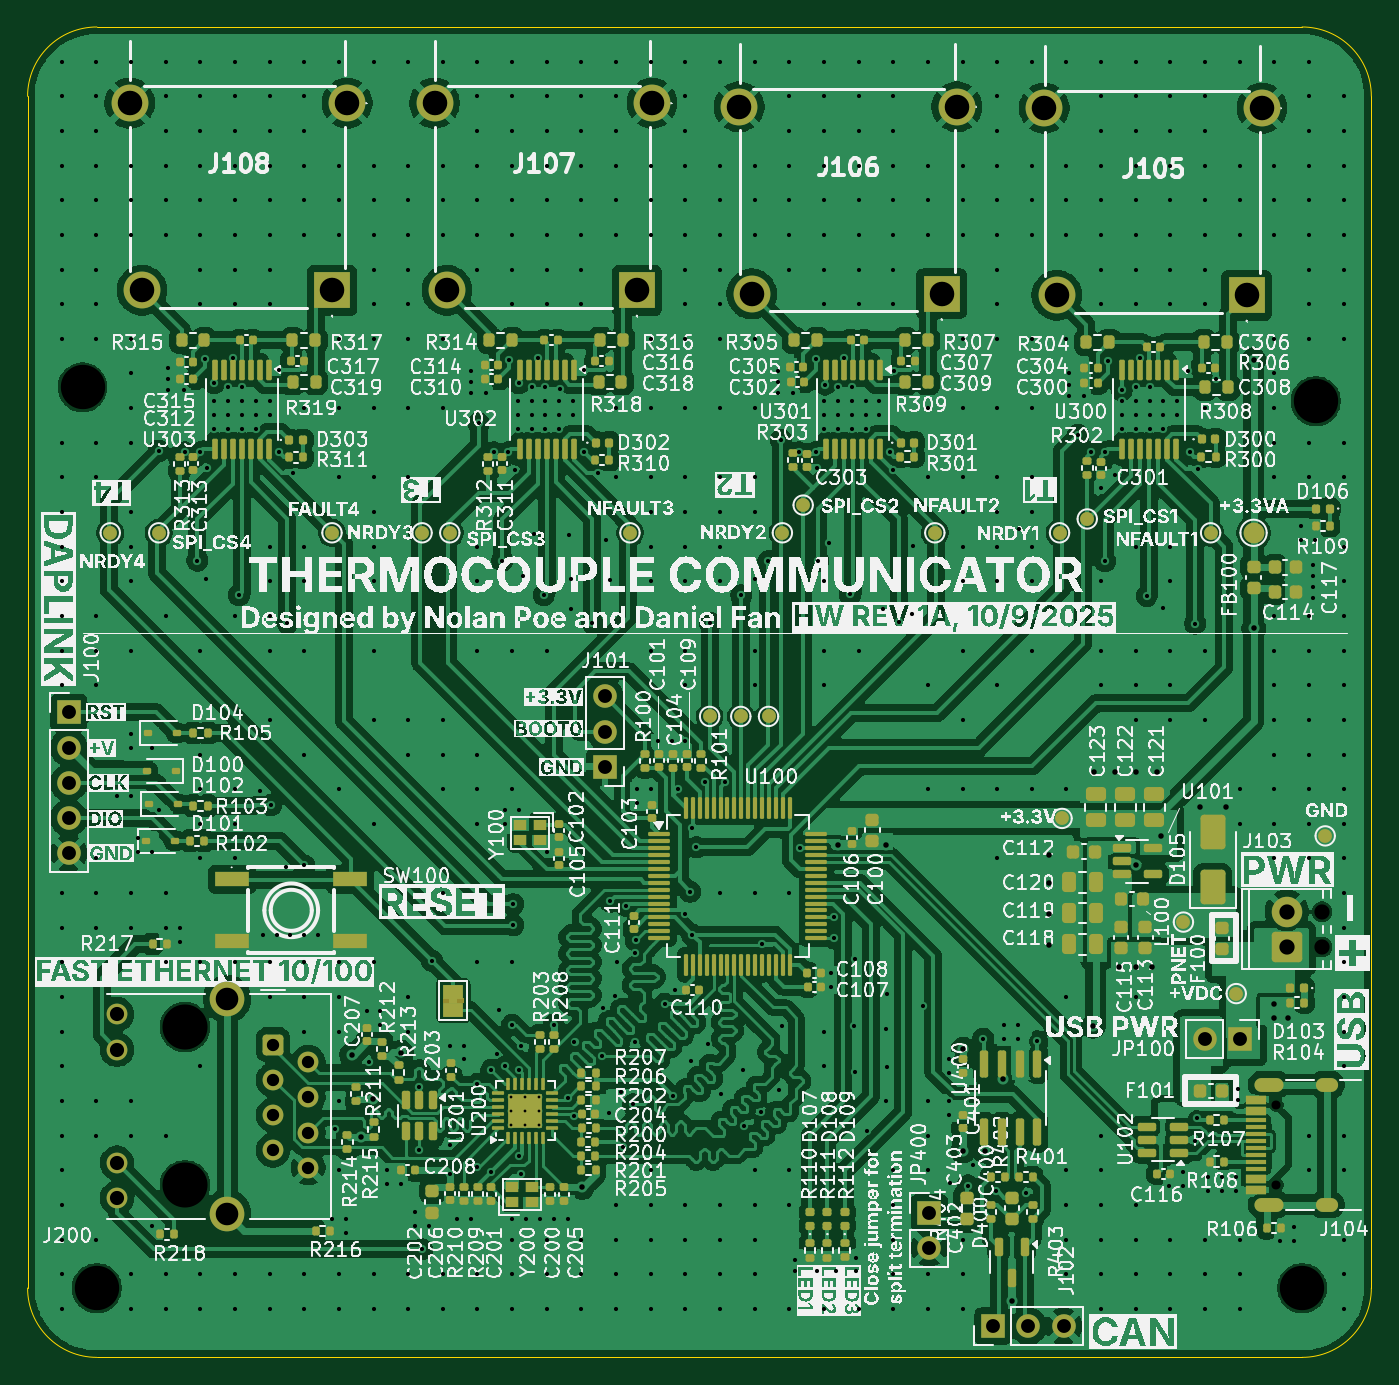
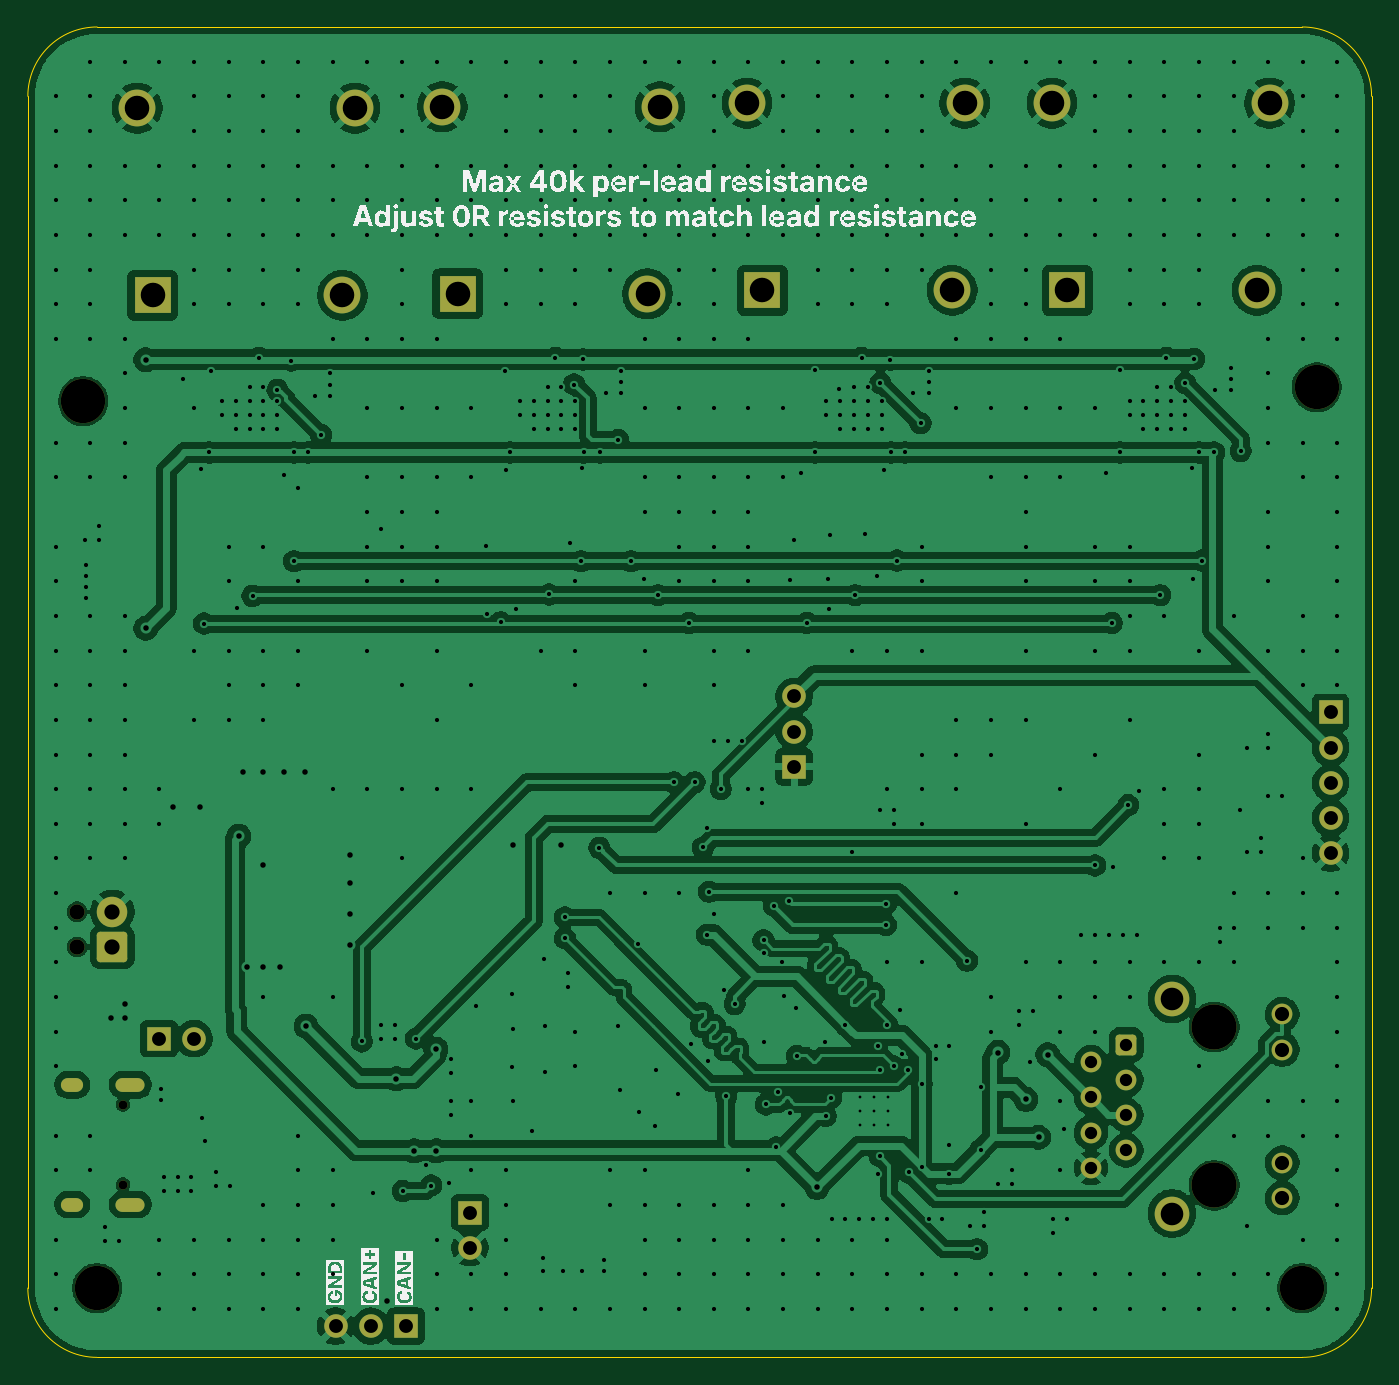
Circuit board: 11 layer files. Board 97.0 x 96.0 mm.
- bottom_copper: ThermoBoard-CuBottom.gbr (249355 bytes)
- inner_copper: ThermoBoard-CuIn1.gbr (266791 bytes)
- inner_copper: ThermoBoard-CuIn2.gbr (266791 bytes)
- top_copper: ThermoBoard-CuTop.gbr (534574 bytes)
- outline: ThermoBoard-EdgeCuts.gbr (916 bytes)
- bottom_mask: ThermoBoard-MaskBottom.gbr (3386 bytes)
- top_mask: ThermoBoard-MaskTop.gbr (22285 bytes)
- drill: ThermoBoard-NPTH.drl (680 bytes)
- drill: ThermoBoard-PTH.drl (17056 bytes)
- bottom_silk: ThermoBoard-SilkBottom.gbr (93441 bytes)
- top_silk: ThermoBoard-SilkTop.gbr (716746 bytes)

=== bottom_copper: ThermoBoard-CuBottom.gbr (249355 bytes, source omitted) ===
=== inner_copper: ThermoBoard-CuIn1.gbr (266791 bytes, source omitted) ===
=== inner_copper: ThermoBoard-CuIn2.gbr (266791 bytes, source omitted) ===
=== top_copper: ThermoBoard-CuTop.gbr (534574 bytes, source omitted) ===
=== outline: ThermoBoard-EdgeCuts.gbr ===
%TF.GenerationSoftware,KiCad,Pcbnew,9.0.4*%
%TF.CreationDate,2025-10-09T03:03:52-07:00*%
%TF.ProjectId,ThermoBoard,54686572-6d6f-4426-9f61-72642e6b6963,1A*%
%TF.SameCoordinates,Original*%
%TF.FileFunction,Profile,NP*%
%FSLAX46Y46*%
G04 Gerber Fmt 4.6, Leading zero omitted, Abs format (unit mm)*
G04 Created by KiCad (PCBNEW 9.0.4) date 2025-10-09 03:03:52*
%MOMM*%
%LPD*%
G01*
G04 APERTURE LIST*
%TA.AperFunction,Profile*%
%ADD10C,0.050000*%
%TD*%
G04 APERTURE END LIST*
D10*
X35534Y-5000000D02*
G75*
G02*
X5035534Y0I5000000J0D01*
G01*
X5035534Y0D02*
X92000000Y0D01*
X97000000Y-5000000D02*
X97000000Y-91000000D01*
X5035534Y-96000000D02*
G75*
G02*
X35534Y-91000000I0J5000000D01*
G01*
X5035534Y-96000000D02*
X92000000Y-96000000D01*
X97000000Y-91000000D02*
G75*
G02*
X92000000Y-96000000I-5000000J0D01*
G01*
X92000000Y0D02*
G75*
G02*
X97000000Y-5000000I0J-5000000D01*
G01*
X35534Y-5000000D02*
X35534Y-91000000D01*
M02*

=== bottom_mask: ThermoBoard-MaskBottom.gbr ===
%TF.GenerationSoftware,KiCad,Pcbnew,9.0.4*%
%TF.CreationDate,2025-10-09T03:03:52-07:00*%
%TF.ProjectId,ThermoBoard,54686572-6d6f-4426-9f61-72642e6b6963,1A*%
%TF.SameCoordinates,Original*%
%TF.FileFunction,Soldermask,Bot*%
%TF.FilePolarity,Negative*%
%FSLAX46Y46*%
G04 Gerber Fmt 4.6, Leading zero omitted, Abs format (unit mm)*
G04 Created by KiCad (PCBNEW 9.0.4) date 2025-10-09 03:03:52*
%MOMM*%
%LPD*%
G01*
G04 APERTURE LIST*
G04 Aperture macros list*
%AMRoundRect*
0 Rectangle with rounded corners*
0 $1 Rounding radius*
0 $2 $3 $4 $5 $6 $7 $8 $9 X,Y pos of 4 corners*
0 Add a 4 corners polygon primitive as box body*
4,1,4,$2,$3,$4,$5,$6,$7,$8,$9,$2,$3,0*
0 Add four circle primitives for the rounded corners*
1,1,$1+$1,$2,$3*
1,1,$1+$1,$4,$5*
1,1,$1+$1,$6,$7*
1,1,$1+$1,$8,$9*
0 Add four rect primitives between the rounded corners*
20,1,$1+$1,$2,$3,$4,$5,0*
20,1,$1+$1,$4,$5,$6,$7,0*
20,1,$1+$1,$6,$7,$8,$9,0*
20,1,$1+$1,$8,$9,$2,$3,0*%
G04 Aperture macros list end*
%ADD10R,2.655000X2.655000*%
%ADD11C,2.655000*%
%ADD12C,1.700000*%
%ADD13R,1.700000X1.700000*%
%ADD14C,3.200000*%
%ADD15C,2.500000*%
%ADD16C,1.500000*%
%ADD17RoundRect,0.250500X-0.499500X0.499500X-0.499500X-0.499500X0.499500X-0.499500X0.499500X0.499500X0*%
%ADD18C,3.250000*%
%ADD19O,1.600000X1.000000*%
%ADD20O,2.100000X1.000000*%
%ADD21C,0.650000*%
%ADD22C,1.100000*%
%ADD23RoundRect,0.249999X0.850001X-0.850001X0.850001X0.850001X-0.850001X0.850001X-0.850001X-0.850001X0*%
%ADD24C,2.200000*%
G04 APERTURE END LIST*
D10*
%TO.C,J108*%
X22000000Y-19000000D03*
D11*
X8300000Y-19000000D03*
X23100000Y-5500000D03*
X7400000Y-5500000D03*
%TD*%
D10*
%TO.C,J107*%
X44000000Y-19000000D03*
D11*
X30300000Y-19000000D03*
X45100000Y-5500000D03*
X29400000Y-5500000D03*
%TD*%
D10*
%TO.C,J106*%
X65986500Y-19250000D03*
D11*
X52286500Y-19250000D03*
X67086500Y-5750000D03*
X51386500Y-5750000D03*
%TD*%
D10*
%TO.C,J105*%
X88000000Y-19361000D03*
D11*
X74300000Y-19361000D03*
X89100000Y-5861000D03*
X73400000Y-5861000D03*
%TD*%
D12*
%TO.C,J101*%
X41700000Y-48310000D03*
X41700000Y-50850000D03*
D13*
X41700000Y-53390000D03*
%TD*%
%TO.C,J100*%
X3000000Y-49460000D03*
D12*
X3000000Y-52000000D03*
X3000000Y-54540000D03*
X3000000Y-57080000D03*
X3000000Y-59620000D03*
%TD*%
D14*
%TO.C,H1*%
X4000000Y-26000000D03*
%TD*%
%TO.C,H2*%
X93000000Y-27000000D03*
%TD*%
%TO.C,H3*%
X92000000Y-91000000D03*
%TD*%
%TO.C,H4*%
X5035534Y-91000000D03*
%TD*%
D15*
%TO.C,J200*%
X14435500Y-85619000D03*
X14435500Y-70129000D03*
D16*
X6485500Y-84499000D03*
X6485500Y-81959000D03*
X6485500Y-73789000D03*
X6485500Y-71249000D03*
X20285500Y-82314000D03*
X17745500Y-81054000D03*
X20285500Y-79774000D03*
X17745500Y-78514000D03*
X20285500Y-77234000D03*
X17745500Y-75974000D03*
X20285500Y-74694000D03*
D17*
X17745500Y-73434000D03*
D18*
X11385500Y-83589000D03*
X11385500Y-72159000D03*
%TD*%
D13*
%TO.C,J102*%
X69710000Y-93750000D03*
D12*
X72250000Y-93750000D03*
X74790000Y-93750000D03*
%TD*%
D13*
%TO.C,JP400*%
X65100000Y-85550000D03*
D12*
X65100000Y-88090000D03*
%TD*%
D19*
%TO.C,J104*%
X93795000Y-76330000D03*
D20*
X89615000Y-76330000D03*
D19*
X93795000Y-84970000D03*
D20*
X89615000Y-84970000D03*
D21*
X90145000Y-77760000D03*
X90145000Y-83540000D03*
%TD*%
D13*
%TO.C,JP100*%
X87540000Y-73000000D03*
D12*
X85000000Y-73000000D03*
%TD*%
D22*
%TO.C,J103*%
X93440000Y-66390000D03*
X93440000Y-63850000D03*
D23*
X90900000Y-66390000D03*
D24*
X90900000Y-63850000D03*
%TD*%
M02*

=== top_mask: ThermoBoard-MaskTop.gbr (22285 bytes, source omitted) ===
=== drill: ThermoBoard-NPTH.drl ===
M48
; DRILL file {KiCad 9.0.4} date 2025-10-09T03:03:52-0700
; FORMAT={-:-/ absolute / inch / decimal}
; #@! TF.CreationDate,2025-10-09T03:03:52-07:00
; #@! TF.GenerationSoftware,Kicad,Pcbnew,9.0.4
; #@! TF.FileFunction,NonPlated,1,4,NPTH
FMAT,2
INCH
; #@! TA.AperFunction,NonPlated,NPTH,ComponentDrill
T1C0.0256
; #@! TA.AperFunction,NonPlated,NPTH,ComponentDrill
T2C0.0433
; #@! TA.AperFunction,NonPlated,NPTH,ComponentDrill
T3C0.1260
; #@! TA.AperFunction,NonPlated,NPTH,ComponentDrill
T4C0.1280
%
G90
G05
T1
X3.549Y-3.0614
X3.549Y-3.289
T2
X3.6787Y-2.5138
X3.6787Y-2.6138
T3
X0.1575Y-1.0236
X0.1982Y-3.5827
X3.622Y-3.5827
X3.6614Y-1.063
T4
X0.4482Y-2.8409
X0.4482Y-3.2909
M30

=== drill: ThermoBoard-PTH.drl (17056 bytes, source omitted) ===
=== bottom_silk: ThermoBoard-SilkBottom.gbr (93441 bytes, source omitted) ===
=== top_silk: ThermoBoard-SilkTop.gbr (716746 bytes, source omitted) ===
